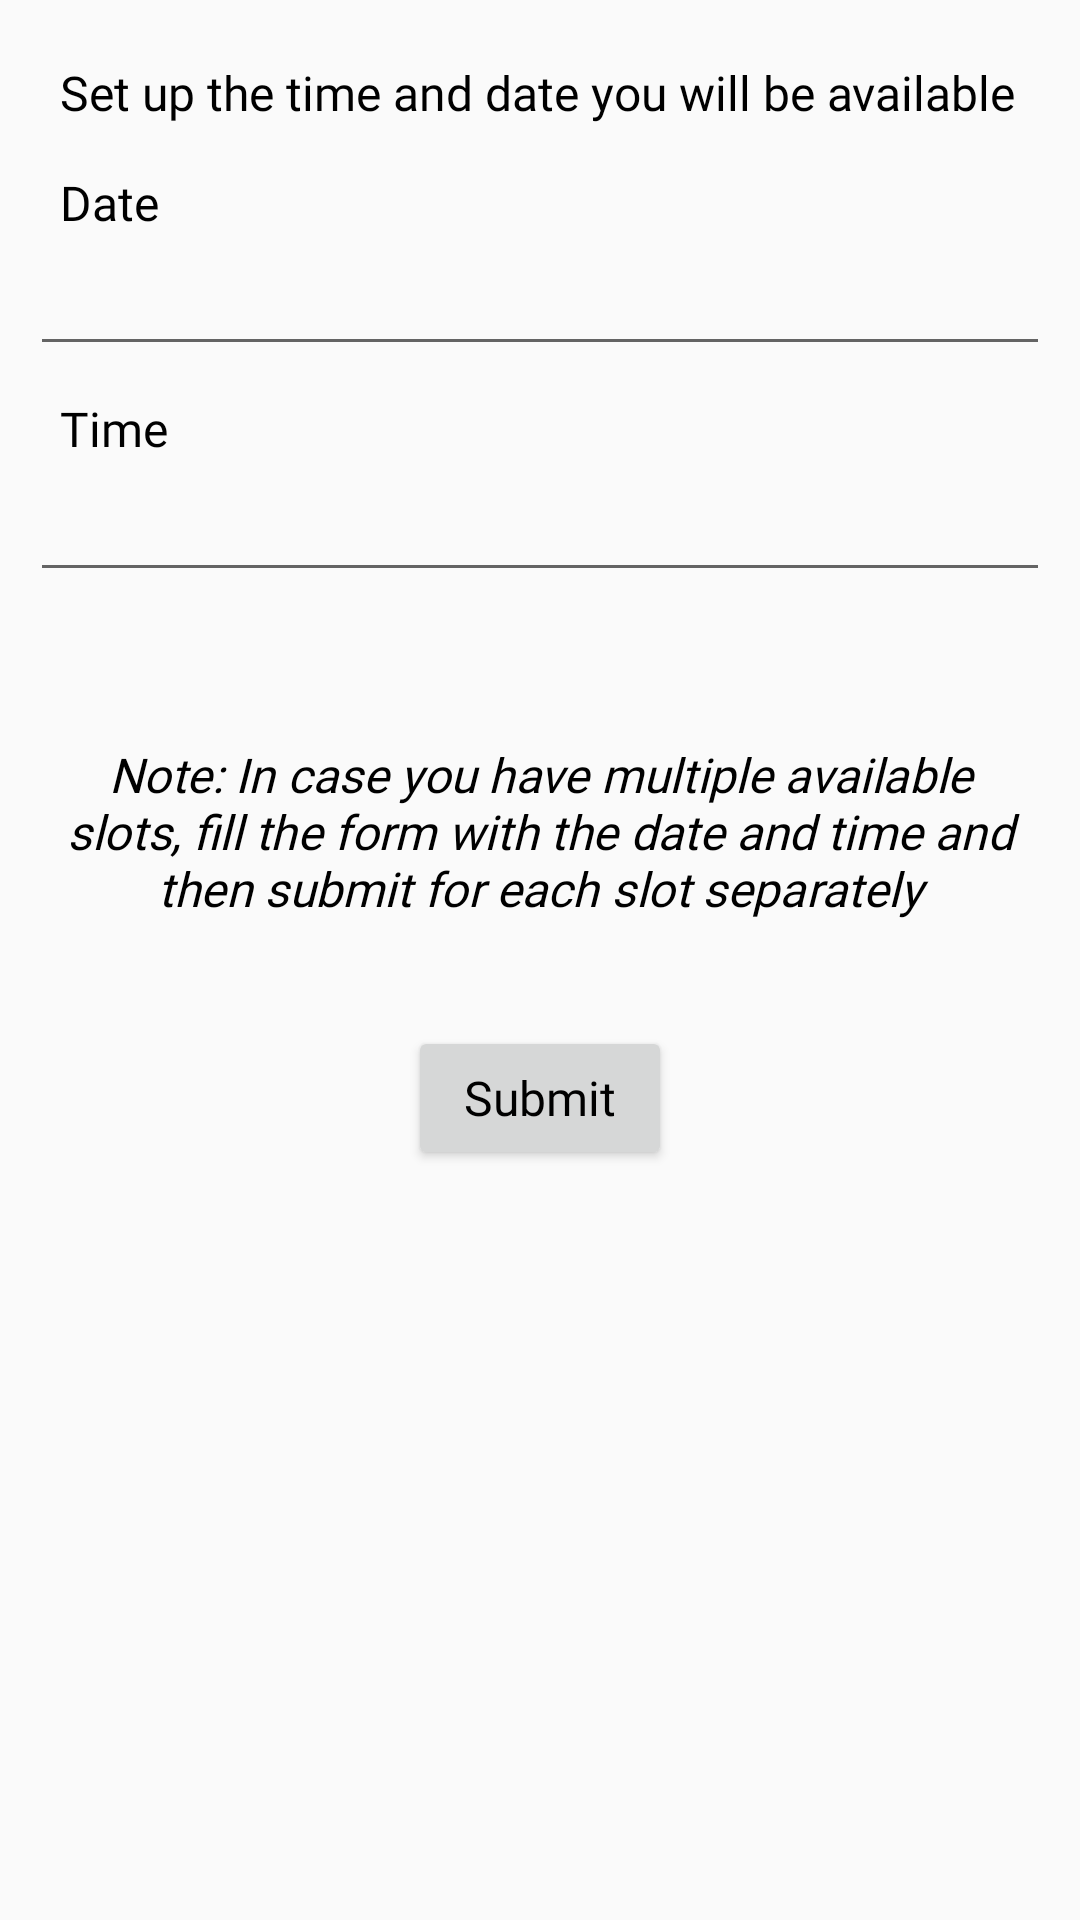

Reconstruct the res/layout file that produces this screen, plus the resources it refers to.
<!-- AndroidManifest.xml: application theme AppTheme.ActionBar -->
<!-- res/layout/activity_set_availability.xml -->
<?xml version="1.0" encoding="utf-8"?>
<LinearLayout xmlns:android="http://schemas.android.com/apk/res/android"
    xmlns:app="http://schemas.android.com/apk/res-auto"
    xmlns:tools="http://schemas.android.com/tools"
    android:layout_width="match_parent"
    android:layout_height="match_parent"
    android:orientation="vertical"
    tools:context=".Activities.DoctorsActivity.SetAvailability">

    <TextView
        android:id="@+id/set_availability"
        android:layout_width="wrap_content"
        android:layout_height="wrap_content"
        android:text="Set up the time and date you will be available"
        android:layout_marginLeft="10dp"
        android:layout_marginTop="20dp"
        android:fontFamily="@font/aref_ruqaa_bold"
        android:paddingLeft="10dp"
        android:paddingRight="10dp"
        android:paddingBottom="5dp"
        android:textColor="@android:color/background_dark"
        android:textSize="16sp"/>

    <TextView
        android:id="@+id/available_date"
        android:layout_width="wrap_content"
        android:layout_height="wrap_content"
        android:layout_marginLeft="10dp"
        android:layout_marginTop="10dp"
        android:layout_marginRight="10dp"
        android:fontFamily="@font/aref_ruqaa"
        android:paddingLeft="10dp"
        android:paddingRight="10dp"
        android:paddingBottom="5dp"
        android:text="Date"
        android:textColor="@android:color/background_dark"
        android:textSize="16sp" />

    <EditText
        android:id="@+id/available_time_edtTxt"
        android:layout_width="match_parent"
        android:layout_height="wrap_content"
        android:layout_marginLeft="10dp"
        android:layout_marginRight="10dp"
        android:ems="10"
        android:fontFamily="@font/aref_ruqaa"
        android:inputType="time"
        android:paddingLeft="10dp"
        android:paddingRight="10dp"
        android:textColor="@android:color/background_dark"
        android:textSize="16sp" />

    <TextView
        android:id="@+id/available_time"
        android:layout_width="wrap_content"
        android:layout_height="wrap_content"
        android:layout_weight="0"
        android:text="Time" android:layout_marginRight="10dp"
        android:layout_marginLeft="10dp"
        android:layout_marginTop="10dp"
        android:fontFamily="@font/aref_ruqaa"
        android:paddingLeft="10dp"
        android:paddingRight="10dp"
        android:paddingBottom="5dp"
        android:textColor="@android:color/background_dark"
        android:textSize="16sp" />

    <EditText
        android:id="@+id/available_date_edtTxt"
        android:layout_width="match_parent"
        android:layout_height="wrap_content"
        android:layout_marginLeft="10dp"
        android:layout_marginRight="10dp"
        android:ems="10"
        android:fontFamily="@font/aref_ruqaa"
        android:inputType="date"
        android:paddingLeft="10dp"
        android:paddingRight="10dp"
        android:textColor="@android:color/background_dark"
        android:textSize="16sp" />

    <TextView
        android:id="@+id/important_note"
        android:layout_width="wrap_content"
        android:layout_height="wrap_content"
        android:layout_marginLeft="10dp"
        android:layout_marginTop="50dp"
        android:layout_marginRight="10dp"
        android:fontFamily="@font/aref_ruqaa_bold"
        android:paddingLeft="10dp"
        android:paddingRight="10dp"
        android:paddingBottom="5dp"
        android:text="Note: In case you have multiple available slots, fill the form with the date and time and then submit for each slot separately"
        android:textAlignment="center"
        android:textAllCaps="false"
        android:textColor="@android:color/background_dark"
        android:textSize="16sp"
        android:textStyle="italic" />

    <Button
        android:id="@+id/available_btn"
        android:layout_width="wrap_content"
        android:layout_height="wrap_content"
        android:layout_gravity="center"
        android:layout_marginTop="30dp"
        android:layout_marginBottom="20dp"
        android:fontFamily="@font/aref_ruqaa"
        android:paddingLeft="10dp"
        android:paddingRight="10dp"
        android:paddingBottom="10dp"
        android:text="Submit"
        android:textAllCaps="false"
        android:textColor="@android:color/background_dark"
        android:textSize="16sp" />
</LinearLayout>
<!-- resources referenced by this layout -->
<resources>
  <style name="AppTheme.ActionBar" parent="Theme.AppCompat.Light.DarkActionBar">
      
          <item name="colorPrimary">@color/colorPrimary</item>
          <item name="colorPrimaryDark">@color/colorPrimaryDark</item>
          <item name="colorAccent">@color/colorAccent</item>
          <item name="font">@array/preloaded_fonts</item>
      </style>
  <color name="colorPrimary">#525357</color>
  <color name="colorPrimaryDark">#000000</color>
  <color name="colorAccent">#03DAC5</color>
</resources>
